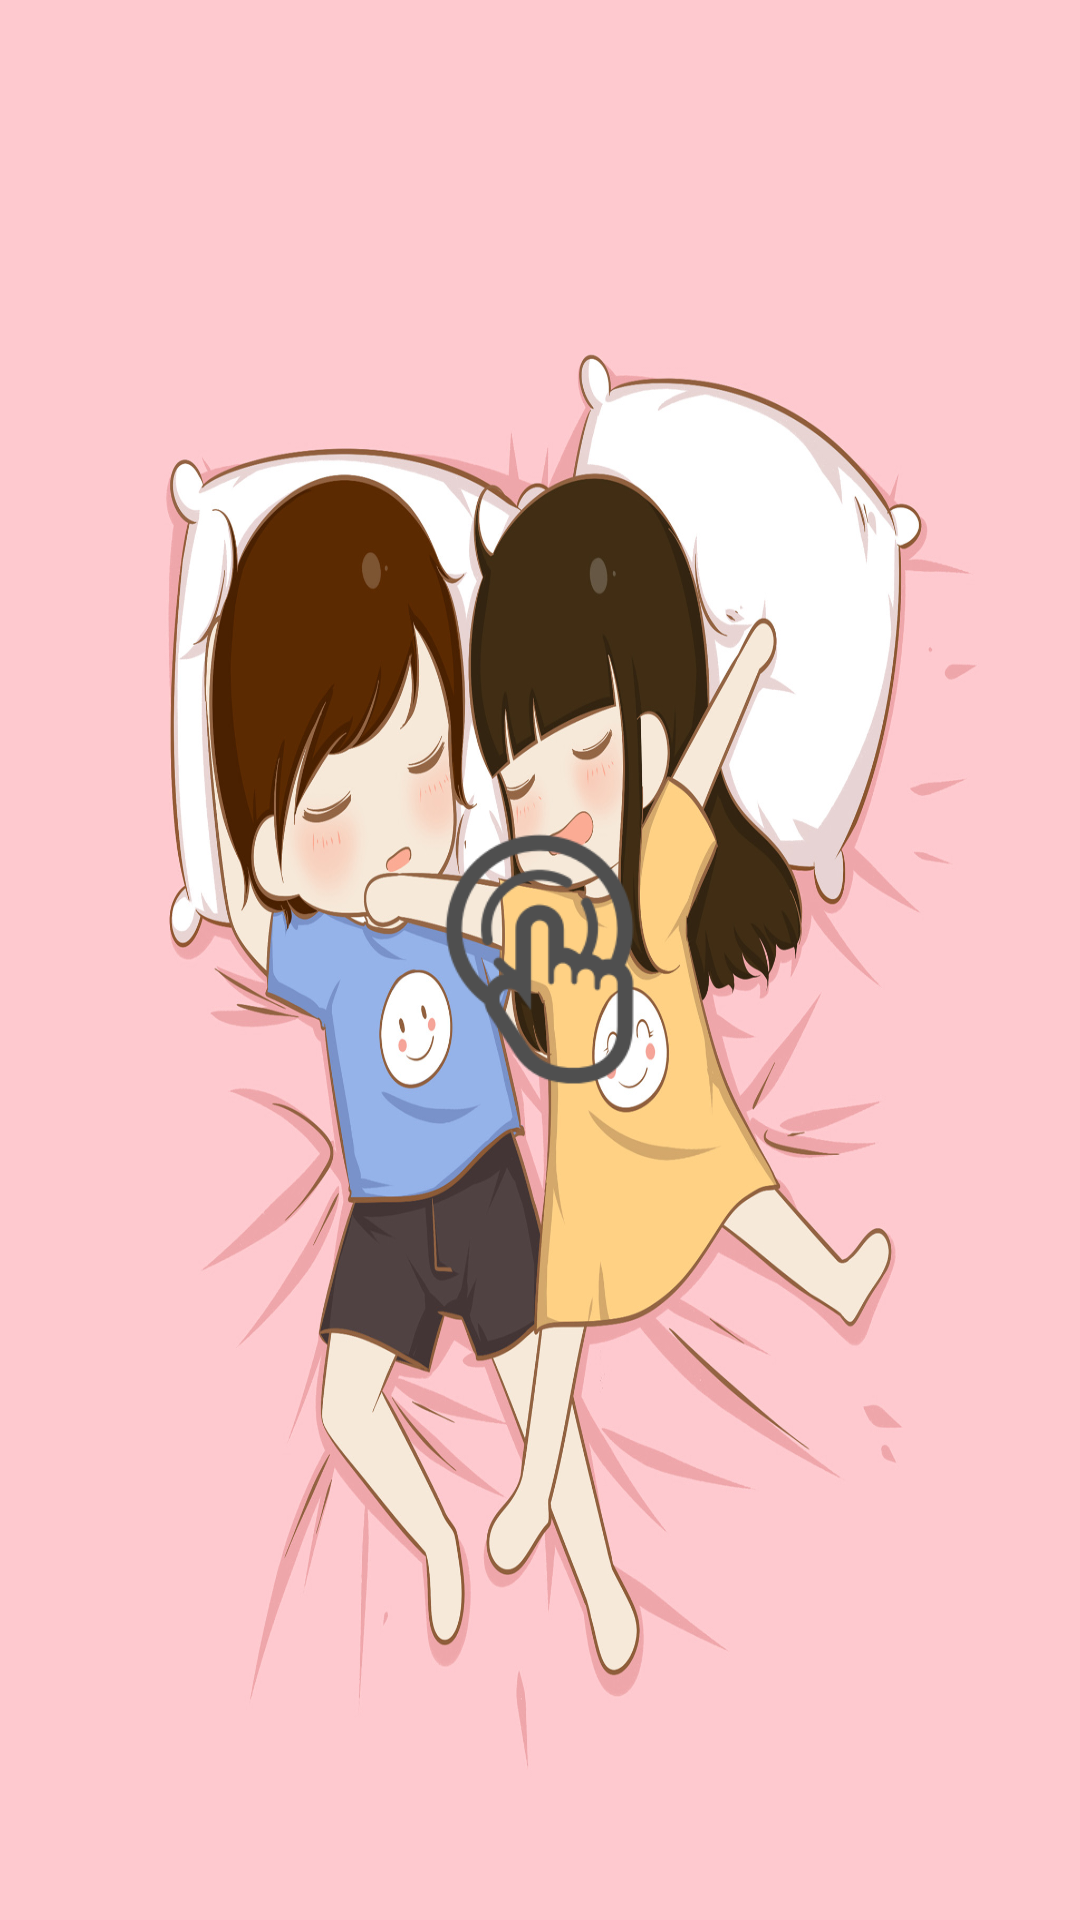

This screen was rendered from an Android layout file. Write that file and the resources it references.
<!-- AndroidManifest.xml: application theme AppTheme -->
<!-- res/layout/guide_three_layout.xml -->
<?xml version="1.0" encoding="utf-8"?>
<RelativeLayout xmlns:android="http://schemas.android.com/apk/res/android"
    xmlns:tools="http://schemas.android.com/tools"
    android:layout_width="match_parent"
    android:layout_height="match_parent"
    android:background="@drawable/guide3">
    //展示一个图片

    <ImageView
        android:id="@+id/iv_start"
        android:layout_width="@dimen/dimen_190dp"
        android:layout_height="@dimen/dimen_190dp"
        android:layout_centerInParent="true"
        android:background="@drawable/ic_start"
        android:scaleType="centerCrop"/>//防止变形 centerCrop ic_start为按钮 父布局居中

</RelativeLayout>
<!-- resources referenced by this layout -->
<resources>
  <dimen name="dimen_190dp">95dp</dimen>
  <!-- drawable guide3: png bitmap (drawable, 388610 bytes) -->
  <!-- drawable ic_start: png bitmap (drawable, 18217 bytes) -->
  <style name="AppTheme" parent="Theme.AppCompat.Light.DarkActionBar">
          
          <item name="colorPrimary">@color/colorPrimary</item>
          <item name="colorPrimaryDark">@color/colorPrimaryDark</item>
          <item name="colorAccent">@color/colorAccent</item>
          <item name="windowNoTitle">true</item>
          <item name="windowActionBar">false</item>
      </style>
  <color name="colorPrimary">#008577</color>
  <color name="colorPrimaryDark">#00574B</color>
  <color name="colorAccent">#D81B60</color>
</resources>
